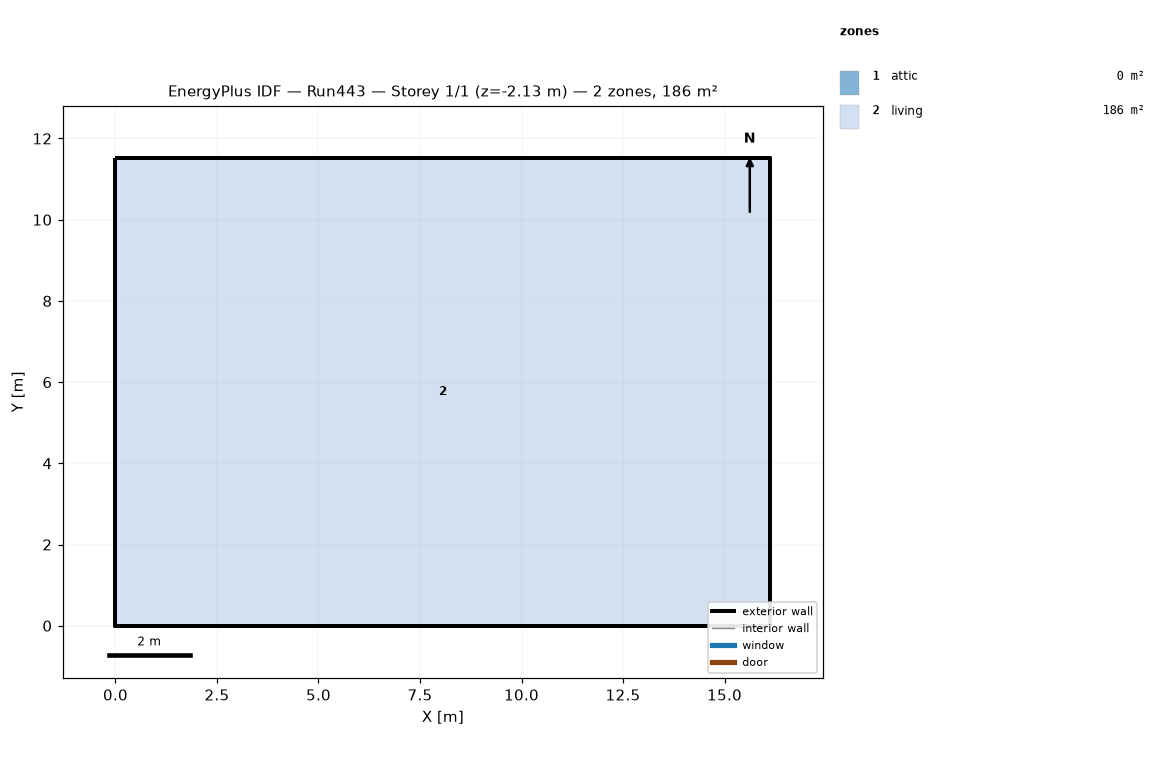
=== STOREY PLAN SPEC (per zone: floor XY polygon, exterior-wall plan segments, windows/doors) ===
zone 1: attic  (0.0 m²)
  exterior wall: (16.13, 0.00) – (16.13, 11.52) – (16.13, 5.76)  [17.3 m]
  exterior wall: (0.00, 11.52) – (0.00, 0.00) – (0.00, 5.76)  [17.3 m]
zone 2: living  (185.8 m²)
  floor: (0.00, 0.00) (0.00, 11.52) (16.13, 11.52) (16.13, 0.00)
  exterior wall: (0.00, 0.00) – (16.13, 0.00)  [16.1 m] x2 surfaces
  exterior wall: (16.13, 0.00) – (16.13, 11.52)  [11.5 m] x2 surfaces
  exterior wall: (16.13, 11.52) – (0.00, 11.52)  [16.1 m] x2 surfaces
  exterior wall: (0.00, 11.52) – (0.00, 0.00)  [11.5 m] x2 surfaces
  interior walls: 4

=== DERIVED (storey summary) ===
Building: Run443
Storey: 1 of 1  (floor level z = -2.13 m)
Storey gross floor area: 185.8 m²
Zones on this storey: 2
  - attic: floor 0.0 m²; exterior wall 34.6 m (15.8 m²); WWR 0.0%
  - living: floor 185.8 m²; exterior wall 55.3 m (286.5 m²); WWR 0.0%
Zone adjacency: (none detected)